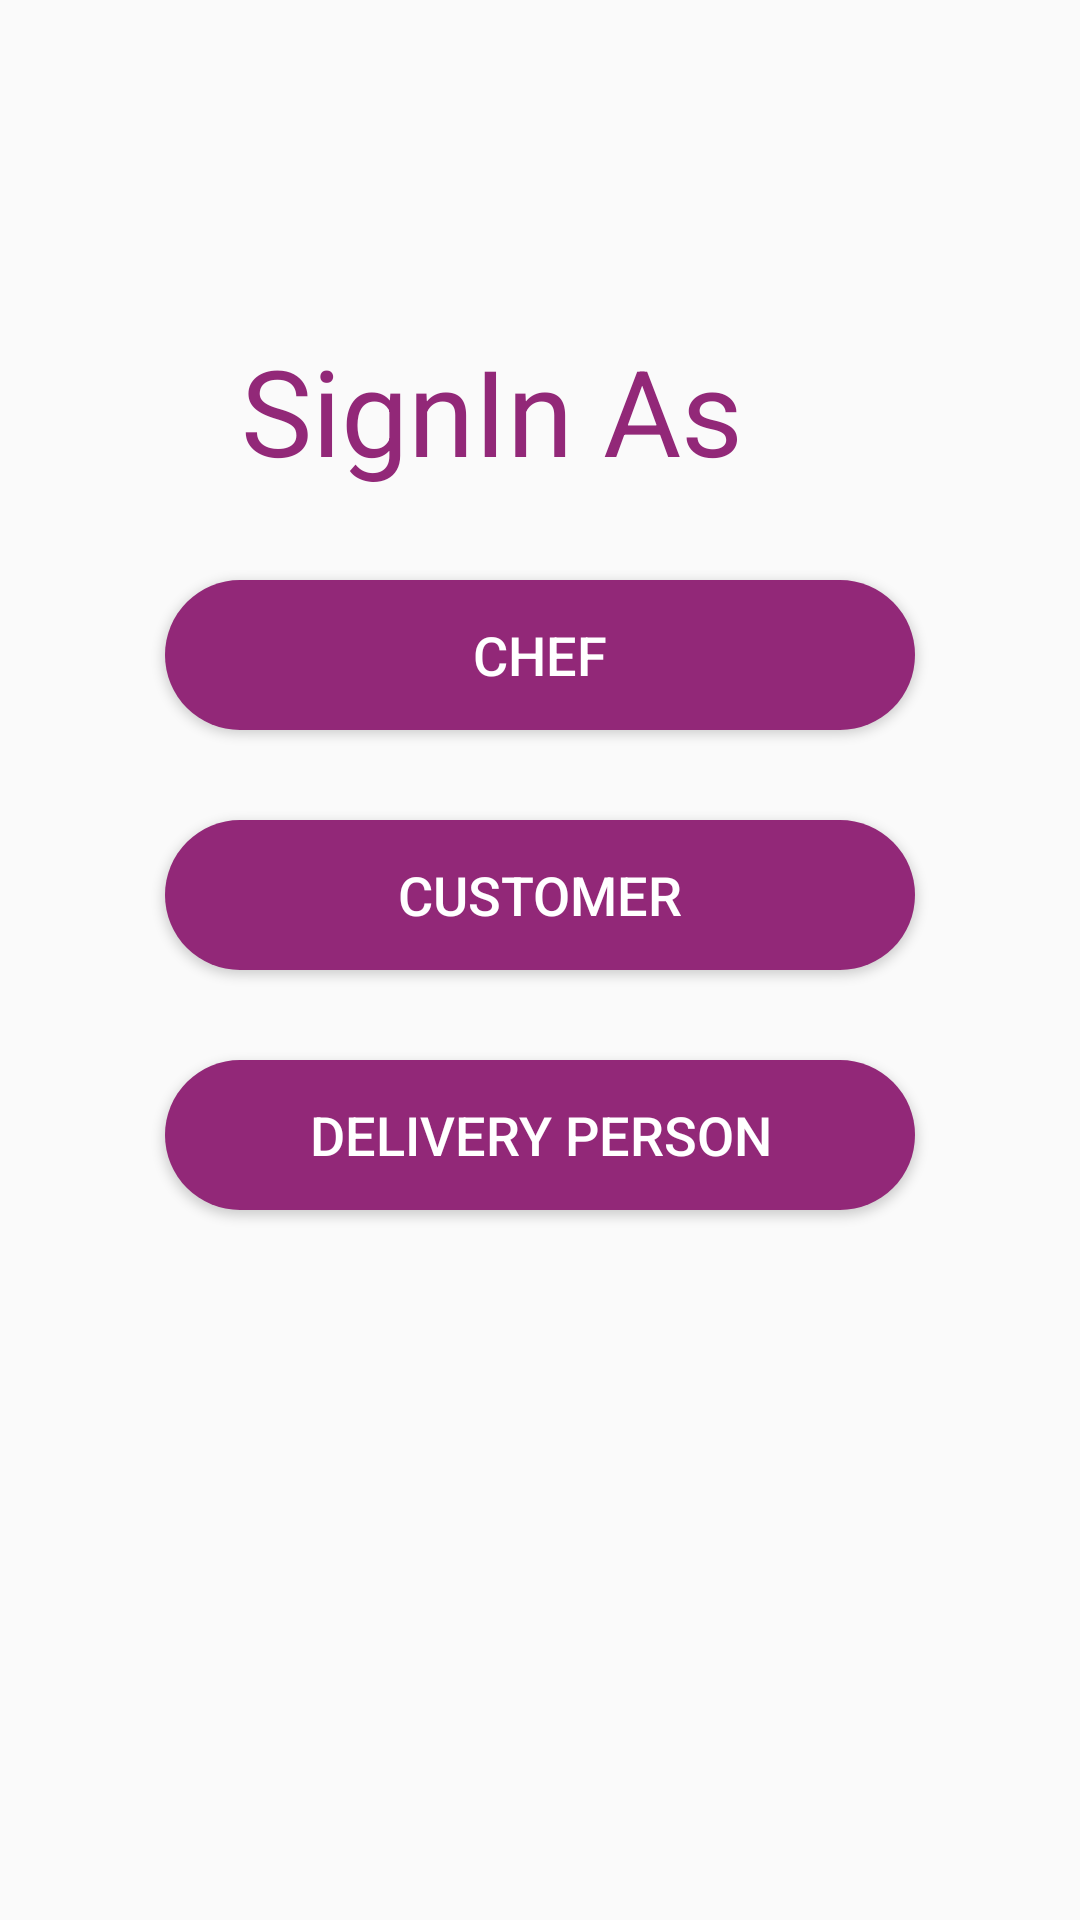

Layout XML and referenced resources for this Android screen:
<!-- AndroidManifest.xml: application theme AppTheme -->
<!-- res/layout/activity_choose_one.xml -->
<?xml version="1.0" encoding="utf-8"?>
<androidx.constraintlayout.widget.ConstraintLayout xmlns:android="http://schemas.android.com/apk/res/android"
    xmlns:app="http://schemas.android.com/apk/res-auto"
    xmlns:tools="http://schemas.android.com/tools"
    android:id="@+id/back3"
    android:layout_width="fill_parent"
    android:layout_height="fill_parent"
    android:layout_marginTop="30dp"
    android:background="@drawable/background_shape"
    app:layout_constraintStart_toStartOf="parent"
    app:layout_constraintVertical_bias="0.489"
    tools:context=".ChooseOne">

    <LinearLayout
        android:id="@+id/linearlayout"
        android:layout_width="300dp"
        android:layout_height="450dp"
        android:orientation="vertical"
        android:padding="15dp"
        app:layout_constraintBottom_toBottomOf="parent"
        app:layout_constraintEnd_toEndOf="parent"
        app:layout_constraintStart_toStartOf="parent"
        app:layout_constraintTop_toTopOf="parent">

        <TextView
            android:id="@+id/textView"
            android:layout_width="230dp"
            android:layout_height="wrap_content"
            android:layout_marginLeft="4dp"
            android:layout_marginRight="4dp"
            android:text="SignIn As"
            android:textAlignment="center"
            android:textColor="@color/purple"
            android:textSize="40sp" />

        <Button
            android:id="@+id/chef"
            android:layout_width="250dp"
            android:layout_height="50dp"
            android:layout_gravity="center"
            android:layout_marginTop="30dp"
            android:background="@drawable/button_shape"
            android:textColor="@color/white"
            android:text="Chef"
            android:textSize="18sp" />

        <Button
            android:id="@+id/customer"
            android:layout_width="250dp"
            android:layout_height="50dp"
            android:layout_gravity="center"
            android:layout_marginTop="30dp"
            android:background="@drawable/button_shape"
            android:textColor="@color/white"
            android:text="customer"
            android:textSize="18sp" />

        <Button
            android:id="@+id/delivery"
            android:layout_width="250dp"
            android:layout_height="50dp"
            android:layout_gravity="center"
            android:layout_marginTop="30dp"
            android:background="@drawable/button_shape"
            android:textColor="@color/white"
            android:text="delivery person"
            android:textSize="18sp" />
    </LinearLayout>
</androidx.constraintlayout.widget.ConstraintLayout>
<!-- resources referenced by this layout -->
<resources>
  <color name="purple">#922878</color>
  <color name="white">#FFFFFF</color>
  <!-- drawable button_shape (drawable) -->
  <?xml version="1.0" encoding="utf-8"?>
  <shape xmlns:android="http://schemas.android.com/apk/res/android">
      <solid android:color="@color/purple"/>
      <corners android:radius="50dp"/>
  
  
  </shape>
  <style name="AppTheme" parent="Theme.AppCompat.Light.DarkActionBar">
          
          <item name="colorPrimary">@color/yourSelectedColor</item>
          <item name="colorPrimaryDark">@color/Black</item>
          <item name="colorAccent">@color/purple</item>
  
      </style>
  <color name="yourSelectedColor">#922878</color>
  <color name="Black">#000000</color>
</resources>
